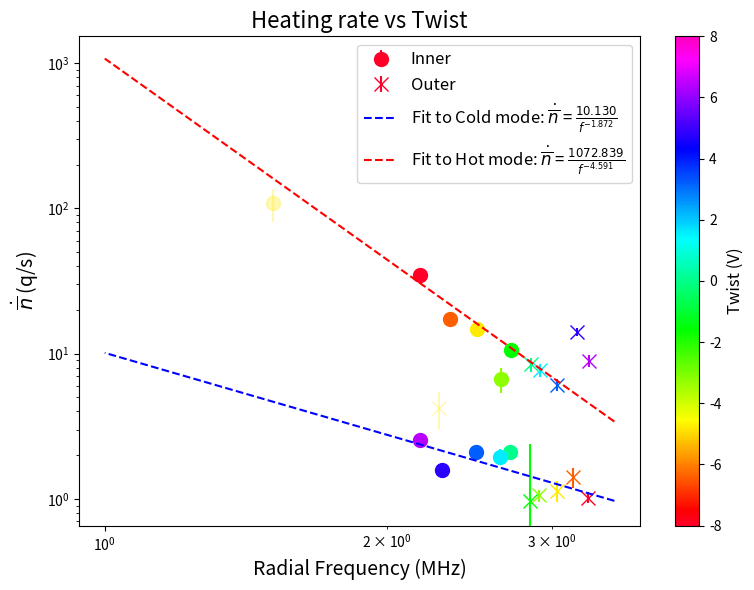

Reproduce this figure in Python.
from matplotlib import pyplot as plt
import numpy as np
from matplotlib.cm import ScalarMappable
from matplotlib.colors import Normalize
from scipy.optimize import curve_fit
m=170.936*1.660539*10**-27
Q=1.602*10**-19
h=6.626*10**-34

'''
# 2025/07/04 data
# innerfreq=192.487473-np.array([189.328168,189.721056,190.169147,190.633567 ])
# outerfreq=192.487473-np.array([189.088465,189.45906,189.865999, 190.270807 ])
# SEscalingfactor=4*m*h/(Q**2)
#
# inner_heatingrate=np.array([123.75, 28.2, 112.715, 1389.5])*SEscalingfactor*innerfreq*10**6
# inner_heatingrate_err=np.array([14.7, 3.18, 20.357, 119.3])*SEscalingfactor*innerfreq*10**6
# outer_heatingrate=np.array([25.1, 14.6, 12.03, 31.9])*SEscalingfactor*outerfreq*10**6
# outer_heatingrate_err=np.array([2.9,3.85, 3.08, 4.6])*SEscalingfactor*outerfreq*10**6

# 2025/07/21-22 data
# twist=np.array([-2,-4,-1,1,2,4])
# innerfreq=192.498275-np.array([189.842143, 189.985821, 189.771117,189.775570, 189.846065,189.992903 ])
# outerfreq=192.498275-np.array([189.570232, 189.442429, 189.636238,189.630094, 189.565595,189.438575 ])
# SEscalingfactor=4*m*h/(Q**2)
# 
# inner_heatingrate=np.array([12.7*0+14.702, 20.789, 12.965, 5.143, 3.832, 3.804])#*SEscalingfactor*innerfreq*10**6
# inner_heatingrate_err=np.array([1.802*0+1.470, 1.364, 1.24, 0.416, 0.244, 0.481])#*SEscalingfactor*innerfreq*10**6
# outer_heatingrate=np.array([3.67*0+1.076, 1.474, 1.193, 8.037, 14.316, 7.674])#*SEscalingfactor*outerfreq*10**6
# outer_heatingrate_err=np.array([0.27*0 + 0.434, 0.353, 0.263, 1.4101, 0.693, 1.647])#*SEscalingfactor*outerfreq*10**6

# CarrierRabi= 222.81#kHz
# IC_SBCRabi=1/(2*np.array([])) #kHz
# OC_SBCRabi=1/(2*np.array([30])) #kHz

# IC_SBCeta=np.array([0.085, 0.0873,0.109, 0.11])
# OC_SBCeta=np.array([0.073, 0.079,0.0858,0.0936])
# RFamp=[0.685,0.6,0.5,0.4]
#
# IC_theta=np.arcsin(np.sqrt(innerfreq)*IC_SBCeta)*180/np.pi
# OC_theta=np.arccos(np.sqrt(outerfreq)*OC_SBCeta)*180/np.pi
# net_theta=IC_theta+OC_theta




fig,ax=plt.subplots(figsize=(8,6))
ax.errorbar(innerfreq,inner_heatingrate,inner_heatingrate_err ,color='red', label="Inner",marker='o',markersize=10, linestyle="None")
ax.set_xlabel("Radial frequency (MHz)",fontsize=14)
#ax.set_yaxis(color='red')
ax.set_ylabel(r"$\dot{\overline{n}}_{inner}$ (q/s)",fontsize=14,color='red')

ax2=ax.twinx()
ax2.errorbar(outerfreq, outer_heatingrate, outer_heatingrate_err,color='blue',label="Outer",marker='x', markersize=10, linestyle="None")
ax2.set_ylabel(r"$\dot{\overline{n}}_{outer}$ (q/s)",fontsize=14,color='blue')
#ax2.set_yaxis(color='blue')

# ax.legend(fontsize=12)
# ax2.legend(fontsize=12)
ax.set_title("Heating rate vs Twist",fontsize=16)
ax.set_yscale('linear')
ax2.set_yscale('linear')
plt.tight_layout()
#ax2.tight_layout()
plt.show()

# fig3,ax3=plt.subplots(figsize=(8,6))
# ax3.plot(RFamp,IC_theta ,color='red', label="IC angle")
# ax3.plot(RFamp,OC_theta ,color='blue', label="OC angle")
# ax3.plot(RFamp,net_theta ,color='black', label="Total angle")
# ax3.set_ylabel(r"$\theta (deg)$", fontsize=14)
# ax3.set_xlabel(r"RFamp", fontsize=14)
# ax3.set_yticks(range(0,95,10))
# ax3.legend(fontsize=10)
# ax3.grid(visible=True)
#plt.show()
'''


# heating rate vs twist DC
# 2025/07/21-22 data
# twist=np.array([-4,-2,-1,1,2,4])
# innerfreq=192.498275-np.array([ 189.985821,189.842143, 189.771117,189.775570, 189.846065,189.992903 ])
# outerfreq=192.498275-np.array([ 189.442429,189.570232, 189.636238,189.630094, 189.565595,189.438575 ])
# SEscalingfactor=4*m*h/(Q**2)
#
# inner_heatingrate=np.array([ 20.789,12.7*1+14.702*0, 12.965, 5.143, 3.832, 3.804])*SEscalingfactor*innerfreq*10**6
# inner_heatingrate_err=np.array([ 1.364,1.802*1+1.470*0, 1.24, 0.416, 0.244, 0.481])*SEscalingfactor*innerfreq*10**6
# outer_heatingrate=np.array([ 1.474, 3.67*1+1.076*0,1.193, 8.037, 14.316, 7.674])*SEscalingfactor*outerfreq*10**6
# outer_heatingrate_err=np.array([ 0.353,0.27*1 + 0.434*0, 0.263, 1.4101, 0.693, 1.647])*SEscalingfactor*outerfreq*10**6


# 2025/07/29 -31 data
twist=np.array([-8,-6, -4,-2,-1,1,2,4, 6.5, 8,-4.11]) # last two are from 31st
innerfreq=192.50308135-np.array([190.334120,190.164059 , 190.003177,189.854686, 189.786378,189.792551,
                                 189.8617,190.010753,# last 2 are from 31st
                                 190.213143,190.334053,#last 2 are from 1stAug, rfamp=9.8
                                 190.990621])# last is from Rfamp=7
outerfreq=192.50308135-np.array([189.222882,189.341214, 189.463897,189.594899, 189.6552,189.653726,
                                 189.590783,189.460221,# last 2 are from 31st
                                 189.308691,189.217439,#last 2 are from 1stAug, rfamp=9.8
                                 190.226148  ]) # last is from Rfamp=7
SEscalingfactor=4*m*h/(Q**2)

inner_heatingrate=np.array([34.745, 17.32, 14.895,6.656, 10.618, 2.090, 1.959, 2.107,1.585, 2.556,108.206 ])#*SEscalingfactor*innerfreq*10**6 # last 2 are from 31st
inner_heatingrate_err=np.array([4.022, 1.295 ,1.48,1.325, 0.813, 0.143, 0.246, 0.175, 0.173, 0.283,27.932])#*SEscalingfactor*innerfreq*10**6
outer_heatingrate=np.array([ 1.023, 1.410, 1.138,1.057 ,0.969, 8.431, 7.743, 6.095, 14.076, 8.940,4.219])#*SEscalingfactor*outerfreq*10**6
outer_heatingrate_err=np.array([0.091, 0.219 ,0.184,0.099, 1.4101, 0.917, 0.808, 0.597, 0.885, 0.847,1.201])#*SEscalingfactor*outerfreq*10**6


# CarrierRabi= 222.81#kHz
# IC_SBCRabi=1/(2*np.array([])) #kHz
# OC_SBCRabi=1/(2*np.array([30])) #kHz

# IC_SBCeta=np.array([0.085, 0.0873,0.109, 0.11])
# OC_SBCeta=np.array([0.073, 0.079,0.0858,0.0936])
# RFamp=[0.685,0.6,0.5,0.4]
#
# IC_theta=np.arcsin(np.sqrt(innerfreq)*IC_SBCeta)*180/np.pi
# OC_theta=np.arccos(np.sqrt(outerfreq)*OC_SBCeta)*180/np.pi
# net_theta=IC_theta+OC_theta




fig,ax=plt.subplots(figsize=(8,6))

cmap_palette='gist_rainbow'

cmap = plt.get_cmap(cmap_palette)
n_colors=len(twist)
color_arr=[cmap(i / (n_colors - 1)) for i in range(n_colors)]

# ax.errorbar(twist,inner_heatingrate,inner_heatingrate_err ,color='red', label="Inner",marker='o',markersize=10, linestyle="None")
# ax.errorbar(twist, outer_heatingrate, outer_heatingrate_err,color='blue',label="Outer",marker='x', markersize=10, linestyle="None")

for pt in range(len(twist)-1):

    if pt==0:
        ax.errorbar(innerfreq[pt], inner_heatingrate[pt], inner_heatingrate_err[pt], c=color_arr[pt], label="Inner",
                    marker='o', markersize=10,
                    linestyle="None")
        ax.errorbar(outerfreq[pt], outer_heatingrate[pt], outer_heatingrate_err[pt], c=color_arr[pt], label="Outer",
                    marker='x', markersize=10,
                    linestyle="None")
    else:
        ax.errorbar(innerfreq[pt], inner_heatingrate[pt], inner_heatingrate_err[pt], c=color_arr[pt], marker='o',
                    markersize=10,
                    linestyle="None")
        ax.errorbar(outerfreq[pt], outer_heatingrate[pt], outer_heatingrate_err[pt], c=color_arr[pt], marker='x',
                    markersize=10,
                    linestyle="None")

#exception to plot data of RFamp=7V, twist= -4V

ax.errorbar(innerfreq[-1], inner_heatingrate[-1], inner_heatingrate_err[-1], c=color_arr[2], marker='o', alpha=0.3,
                    markersize=10,
                    linestyle="None")
ax.errorbar(outerfreq[-1], outer_heatingrate[-1], outer_heatingrate_err[-1], c=color_arr[2], marker='x',alpha=0.3,
            markersize=10,
            linestyle="None")


ax.set_xlabel("Radial Frequency (MHz)",fontsize=14)
ax.set_ylabel(r"$\dot{\overline{n}}$ (q/s)",fontsize=14,color='black')
#ax.set_ylabel(r"$S_{E}(\omega_t)$",fontsize=14,color='black')


ax.set_title("Heating rate vs Twist",fontsize=16)
ax.set_yscale('log')
ax.set_xscale('log')

#ax.set_yscale('linear')

norm = Normalize(vmin=twist.min(), vmax=twist.max())
sm = ScalarMappable(norm=norm, cmap=cmap)
sm.set_array([])  # Dummy data for colorbar

# Add colorbar
cbar = plt.colorbar(sm, ax=ax)
#cbar= plt.colorbar(twist, ax=ax)
cbar.set_label('Twist (V)', fontsize=12)
#ax2.set_yscale('linear')
plt.tight_layout()


# power law fit to heating rate data to check scaling with frequency

def power_law(x,a,b):
    return a*(x)**b

indC=[0,5,5,10]
newdatasetCooler=np.array([np.concatenate((outerfreq[indC[0]:indC[1]],innerfreq[indC[2]:indC[3]])),
                           np.concatenate((outer_heatingrate[indC[0]:indC[1]],inner_heatingrate[indC[2]:indC[3]])),
                           np.concatenate((outer_heatingrate_err[indC[0]:indC[1]],inner_heatingrate_err[indC[2]:indC[3]]))]).T
print(newdatasetCooler)
print(newdatasetCooler.shape)
paramsCooler, covarianceCooler = curve_fit(power_law, newdatasetCooler[:,0], newdatasetCooler[:,1],p0=[1, -3])  # Initial guess [a, b]
a_fitCooler, b_fitCooler = paramsCooler
print(f"Fitted Parameters: a = {a_fitCooler:.3f}, b = {b_fitCooler:.3f}")
print(np.sqrt(covarianceCooler[0,0]), np.sqrt(covarianceCooler[1,1]))


indH=[0,5,5,10]
newdatasetHotter=np.array([np.concatenate((innerfreq[indH[0]:indH[1]],outerfreq[indH[2]:indH[3]])),
                           np.concatenate((inner_heatingrate[indH[0]:indH[1]],outer_heatingrate[indH[2]:indH[3]])),
                           np.concatenate((inner_heatingrate_err[indH[0]:indH[1]],outer_heatingrate_err[indH[2]:indH[3]]))]).T
# print(newdatasetCooler)
# print(newdatasetCooler.shape)
paramsHotter, covarianceHotter = curve_fit(power_law, newdatasetHotter[:,0], newdatasetHotter[:,1],p0=[10, -4])  # Initial guess [a, b]
a_fitHotter, b_fitHotter = paramsHotter
print(f"Fitted Parameters: a = {a_fitHotter:.3f}, b = {b_fitHotter:.3f}")
print(np.sqrt(covarianceHotter[0,0]), np.sqrt(covarianceHotter[1,1]))




# Generate Fitted Curve
x_fitCooler = np.linspace(3.5,1,10)
x_fitHotter = np.linspace(3.5,1,10)
#x_fit=np.linspace(t2[0],t2[-1],50)
y_fitCooler = power_law(x_fitCooler, a_fitCooler, b_fitCooler)
y_fitHotter = power_law(x_fitHotter, a_fitHotter, b_fitHotter)
# fig1=plt.figure(1, figsize=(8,6))
# ax1=plt.gca()
#ax.plot(t2, ad, label='data')
ax.errorbar(x_fitCooler, y_fitCooler, yerr=None, xerr=None,
              label=r"Fit to Cold mode: $\dot{{\overline{{n}}}} $ = $\frac{{{0:.3f}}}{{f^{{{1:.3f}}}}}$".format(a_fitCooler,b_fitCooler),color="b", linestyle='dashed')
ax.errorbar(x_fitHotter, y_fitHotter, yerr=None, xerr=None,
              label=r"Fit to Hot mode: $\dot{{\overline{{n}}}} $ = $\frac{{{0:.3f}}}{{f^{{{1:.3f}}}}}$".format(a_fitHotter,b_fitHotter),color="r", linestyle='dashed')

ax.legend(fontsize=12)
plt.tight_layout()
plt.show()


# Sample data
'''
np.random.seed(0)
x = np.random.rand(50)
y = np.random.rand(50)
c = np.random.rand(50) * 100  # Values for color
groups = np.random.choice(['Group A', 'Group B'], size=50)

# Create figure
fig, ax = plt.subplots()

# Scatter plot for each group with different markers
for group, marker in zip(['Group A', 'Group B'], ['o', 's']):
    mask = groups == group
    sc = ax.scatter(x[mask], y[mask], c=c[mask], cmap='viridis', marker=marker, label=group)

# Add colorbar
cbar = plt.colorbar(sc, ax=ax)
cbar.set_label('Color Scale')

# Add marker legend
legend = ax.legend(title='Groups', loc='upper left')

plt.xlabel("X")
plt.ylabel("Y")
plt.title("Scatter with Colorbar and Marker Legend")
plt.show()
'''
